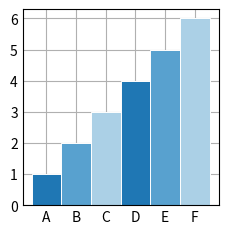

Source code (Python):
import matplotlib.pyplot as plt
import numpy as np

my_dict = {"A" : 1,
           "B" : 2,
           "C" : 3,
           "D" : 4,
           "E" : 5,
           "F" : 6}

plt.style.use('_mpl-gallery')

fig, ax = plt.subplots()

for words, count in my_dict.items():
    ax.bar(words, count, width=1, edgecolor="white", linewidth=0.7)

plt.show()